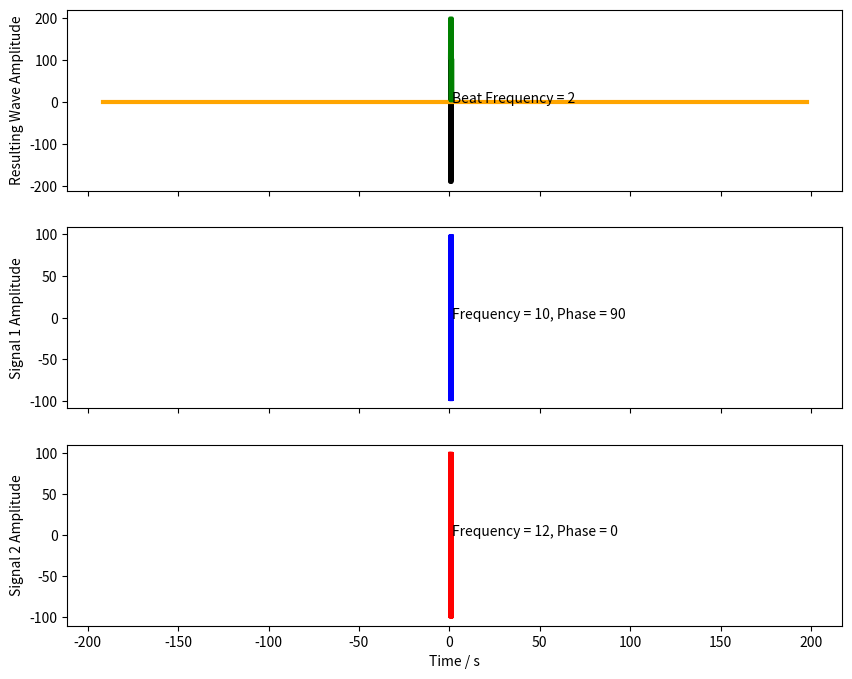
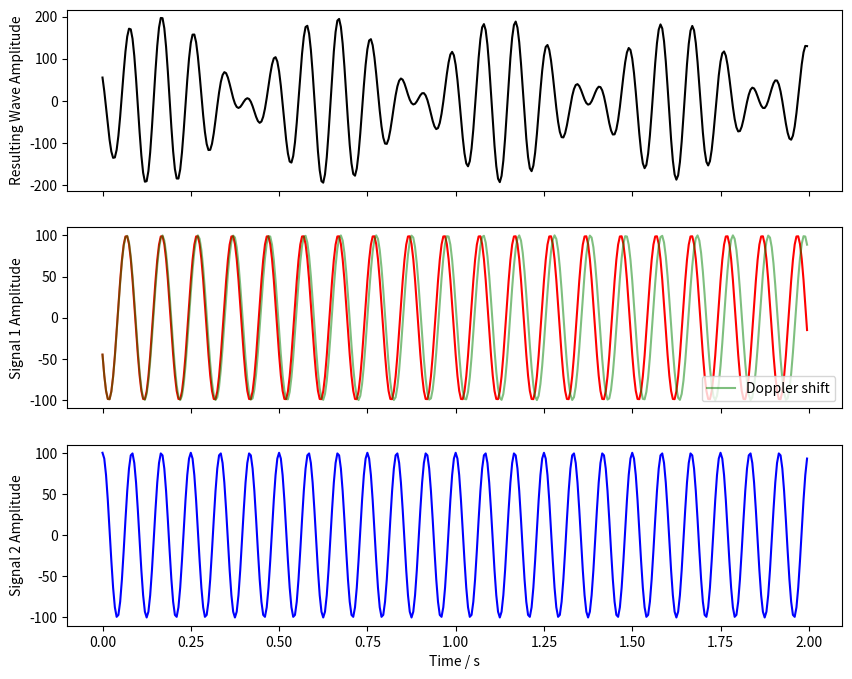

Python code for these plots, in order:
# ==================================================== Plot 2 source interference ====================================
# https://stackoverflow.com/questions/37846664/phase-at-which-peak-of-interference-pattern-occurs-after-adding-2-sine-waves
import numpy as np
import matplotlib.pyplot as plt
from scipy import signal

t = np.arange(0, 2, 0.005)                   # set time array from 0-2s in 0.01s intervals

a1, w1, phi1 = 100, 10, 90                     # define amplitude, freq, phase
a2, w2, phi2 = 100, 12, 0
signal1 = a1 * np.cos(2 * np.pi * w1 * t + phi1) # define cosine waves based on paras
signal2 = a2 * np.cos(2 * np.pi * w2 * t + phi2)

fig, (axsum, ax1, ax2) = plt.subplots(3, sharex=True, figsize=(10,8))   # set figure with subplots sharing x-axis

ax1.plot(t, signal1, 'b')                     # wave 1 plot
ax1.set_ylabel("Signal 1 Amplitude")
ax1.annotate('Frequency = %.0f, Phase = %.0f'%(w1, phi1), xy =(1.5, -1.07))

ax2.plot(t, signal2, 'r')                     # wave 2 plot
ax2.set_ylabel("Signal 2 Amplitude")
ax2.set_xlabel("Time / s")
ax2.annotate('Frequency = %.0f, Phase = %.0f'%(w2, phi2), xy =(1.5, -1.07))

sigsum=signal1+signal2
axsum.plot(t, signal1+signal2, 'k')             # resulting wave plot
axsum.set_ylabel("Resulting Wave Amplitude")
# to draw a line from (200,300) to (500,100)
x = [min(sigsum), max(sigsum)]
y = [min(sigsum), max(sigsum)]
y = [0, 0]
axsum.plot(x, y, color="orange", linewidth=3)
w_beat=w2-w1
axsum.annotate('Beat Frequency = %.0f'%(w_beat), xy =(1.65, -2.09))
sum_analytic = signal.hilbert(signal1+signal2)
axsum.plot(t, np.abs(sum_analytic), 'g', lw=2)    # envelope
# for ix in signal.argrelmax(np.abs(sum_analytic))[0]:
#     axsum.axvline(t[ix], color='r', lw=2)           # uncomment for instantaneous phase

# plt.show()                                            # uncomment to plot with no-noise
# print('Wave 1: freq=',w1,',amplitude=',a1,'phase=',phi1)
# print('Wave 2: freq=',w2,',amplitude=',a2,'phase=',phi2)

# ==================================================== Atmospheric / reflection noise ===================================================
# # Generate gaussian noise - simulate Doppler effect: gaussian_noise = np.random.normal(0.1)
#
# # Generate a noise sample consisting of values that are a little higher or lower than a few randomly selected values in the original data.
# noise_sample = np.random.default_rng().uniform(0.5*min(signal1), 0.5*max(signal1), int(0.5*len(signal1)))
#
# # Generate an array of zeros with a size that is the difference of the sizes of the original data and noise sample.
# zeros = np.zeros(len(signal1) - len(noise_sample))
#
# # Add the noise sample to the zeros array to obtain the final noise with the same shape as that of the original data.
# noise = np.concatenate([noise_sample, zeros])
#
# # Shuffle the values in the noise to make sure the values are randomly placed.
# np.random.shuffle(noise)
#
# # Add the noise to signal
# signal1_noisy = signal1 + noise
# signal2_noisy = signal2 + noise
#
# fig, (axsum, ax1, ax2) = plt.subplots(3, sharex=True, figsize=(10,8))   # set figure with subplots sharing x-axis
#
# ax1.plot(t, signal1_noisy, 'b')                     # wave 1 plot
# ax1.set_ylabel("Signal 1 Amplitude")
# ax1.annotate('Frequency = %.0f, Phase = %.0f'%(w1, phi1), xy =(1.5, -1.07))
#
# ax2.plot(t, signal2_noisy, 'r')                     # wave 2 plot
# ax2.set_ylabel("Signal 2 Amplitude")
# ax2.set_xlabel("Time / s")
# ax2.annotate('Frequency = %.0f, Phase = %.0f'%(w2, phi2), xy =(1.5, -1.07))
#
# axsum.plot(t, signal1+signal2, 'k')             # resulting wave plot
# axsum.set_ylabel("Resulting Wave Amplitude")
# w_beat=w2-w1
# axsum.annotate('Beat Frequency = %.0f'%(w_beat), xy =(1.65, -2.09))
# sum_analytic = signal.hilbert(signal1+signal2)
# axsum.plot(t, np.abs(sum_analytic), 'g', lw=2)    # envelope
#
# plt.show()

# ==================================================== sim Doppler effect as noise ==================================
# The equation for the Doppler shift with both a moving source and observer is given by  𝑓′=𝑓(𝑣±𝑣𝑜)/(𝑣∓𝑣𝑠) https://phys.libretexts.org/Bookshelves/Waves_and_Acoustics/Book%3A_Sound_-_An_Interactive_eBook_(Forinash_and_Christian)/06%3A_Wave_Behavior/6.01%3A_Doppler_Shift/6.1.02%3A_The_Doppler_Effect_Simulation
# At t=1, the satellite is overhead, before this there is decr blue shift, after there is inc redshift.

v_wave = 3*10**9
v_gs = 0
v_sat = np.arange(-3*10**7, 3*10**7, 2.4*10**12) # steps of 37.5 in order for array to have same size as t (400)

# w1_dop_blue=w1*(v_wave - v_sat)/(v_wave + v_sat)  # sat moving towards, from horizon to min
w1_dop_red = w1*(v_wave + v_gs)/(v_wave - v_sat)  # sat moving away, from min to horizon

signal1_dop_red = a1 * np.cos(2 * np.pi * w1_dop_red * t + phi1)
# signal1_dop_blue = a1 * np.cos(2 * np.pi * w1_dop_red * t + phi1)
sigdop=0.5*(signal1_dop_red+signal1)

fig, (axsum, ax1, ax2) = plt.subplots(3, sharex=True, figsize=(10,8))   # set figure with subplots sharing x-axis

ax1.plot(t, signal1, 'r')                     # wave 1 plot
ax1.plot(t, signal1_dop_red, 'g', alpha=0.5, label="Doppler shift")
ax1.legend(loc="lower right")
# ax1.plot(t,sigdop,'g', alpha=0.5)
# ax1.plot(t, signal1_dop_blue, 'b', alpha=0.5)
ax1.set_ylabel("Signal 1 Amplitude")

ax2.plot(t, signal2, 'b')                     # wave 2 plot
ax2.set_ylabel("Signal 2 Amplitude")
ax2.set_xlabel("Time / s")

axsum.plot(t, sigdop+signal2, 'k')             # resulting wave plot
axsum.set_ylabel("Resulting Wave Amplitude")

plt.show()

# ==================================================== Find w2 from w_beat & w1 ====================================
# freq: f=c/λ
# let c = v_wave for optical
# find f=1/period

print(max(signal1)) #- print t value of max
print(min(signal1))



# lambda = 2*len(max(signal1)-min(signal1))
